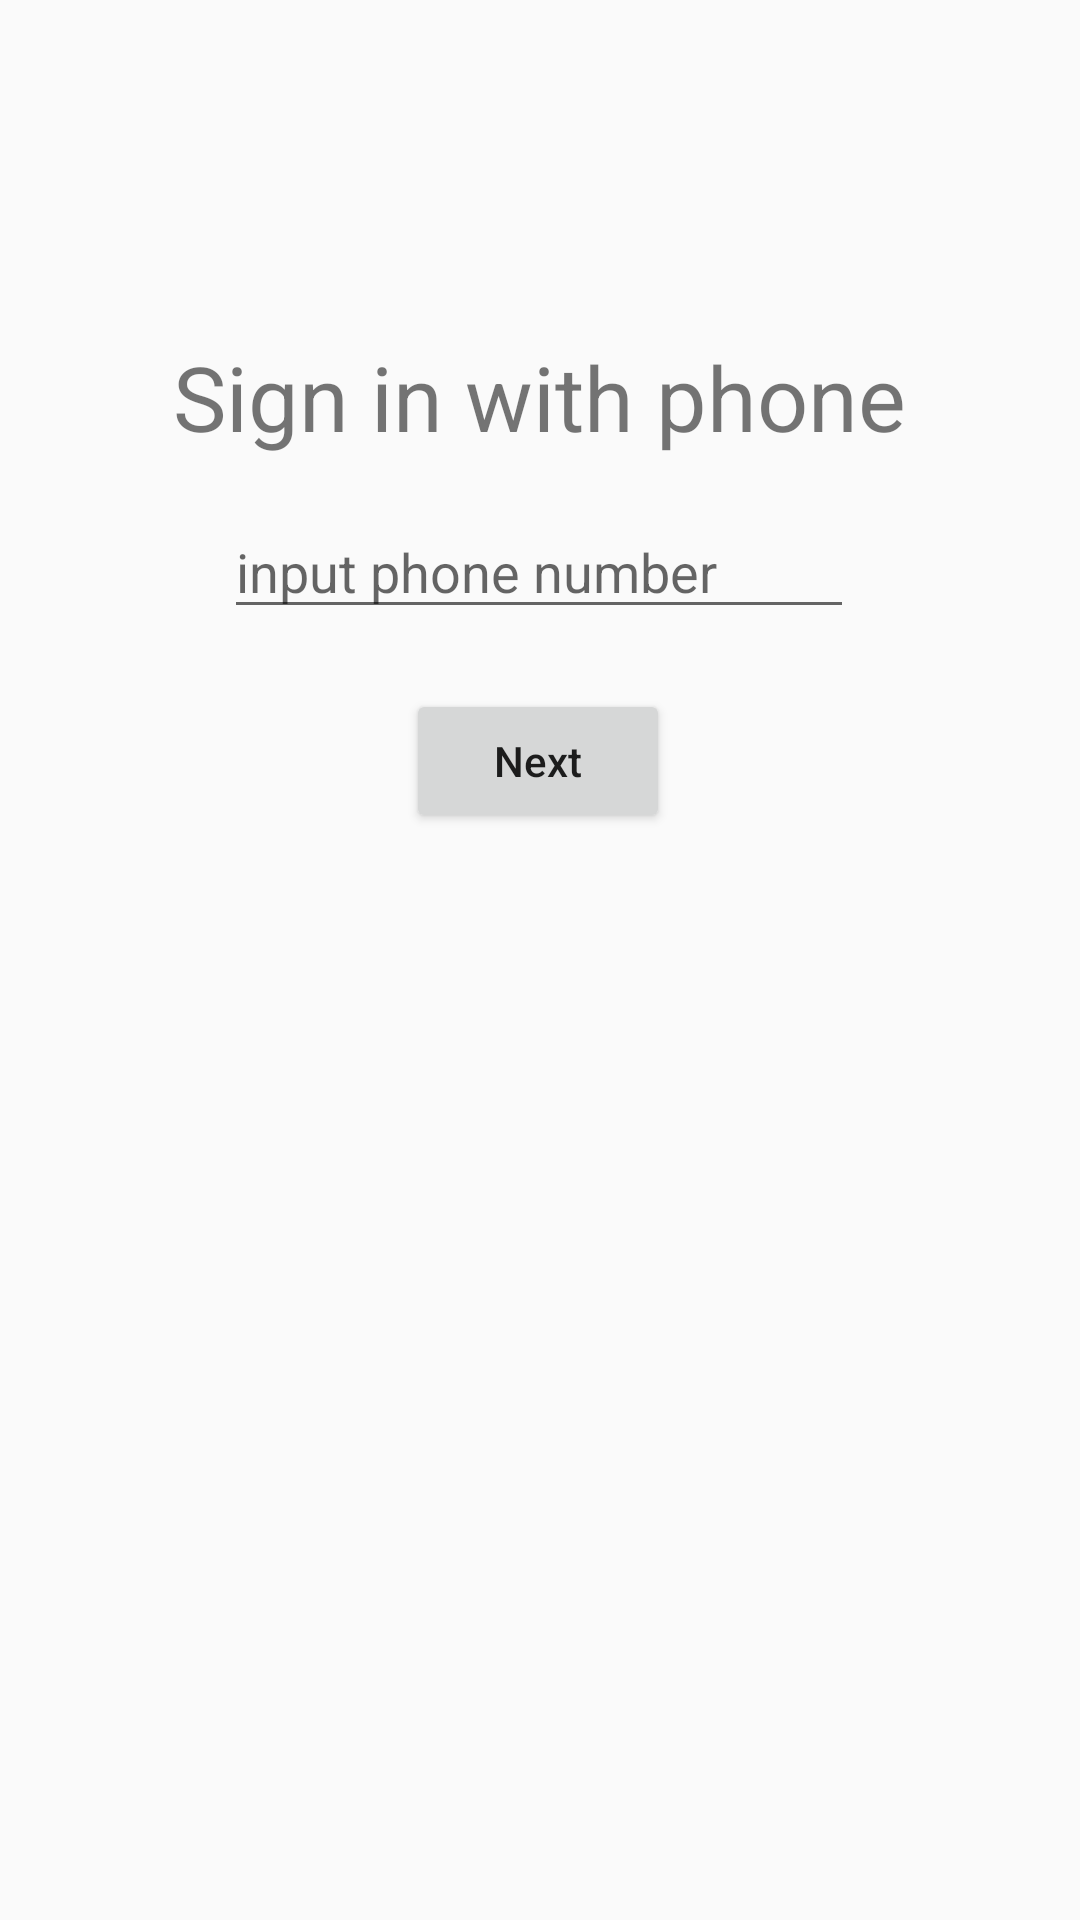

This screen was rendered from an Android layout file. Write that file and the resources it references.
<!-- AndroidManifest.xml: application theme AppTheme -->
<!-- res/layout/activity_input_phone.xml -->
<?xml version="1.0" encoding="utf-8"?>
<androidx.constraintlayout.widget.ConstraintLayout xmlns:android="http://schemas.android.com/apk/res/android"
    xmlns:app="http://schemas.android.com/apk/res-auto"
    xmlns:tools="http://schemas.android.com/tools"
    android:layout_width="match_parent"
    android:layout_height="match_parent"
    tools:context=".InputPhoneActivity">

    <EditText
        android:id="@+id/code_input"
        android:layout_width="wrap_content"
        android:layout_height="wrap_content"
        android:layout_marginTop="16dp"
        android:ems="10"
        android:hint="input phone number"
        android:inputType="number"
        app:layout_constraintEnd_toEndOf="parent"
        app:layout_constraintHorizontal_bias="0.497"
        app:layout_constraintStart_toStartOf="parent"
        app:layout_constraintTop_toBottomOf="@+id/textView2" />

    <TextView
        android:id="@+id/textView2"
        android:layout_width="wrap_content"
        android:layout_height="wrap_content"
        android:layout_marginTop="112dp"
        android:text="Sign in with phone"
        android:textSize="30sp"
        app:layout_constraintEnd_toEndOf="parent"
        app:layout_constraintHorizontal_bias="0.498"
        app:layout_constraintStart_toStartOf="parent"
        app:layout_constraintTop_toTopOf="parent" />

    <Button
        android:id="@+id/sign_in"
        android:layout_width="wrap_content"
        android:layout_height="wrap_content"
        android:layout_marginTop="20dp"
        android:text="Next"
        android:textAllCaps="false"
        app:layout_constraintEnd_toEndOf="parent"
        app:layout_constraintHorizontal_bias="0.498"
        app:layout_constraintStart_toStartOf="parent"
        app:layout_constraintTop_toBottomOf="@+id/code_input" />
</androidx.constraintlayout.widget.ConstraintLayout>
<!-- resources referenced by this layout -->
<resources>
  <style name="AppTheme" parent="Theme.AppCompat.Light.DarkActionBar">
          <item name="actionBarStyle">@style/ActionBarStyle</item>
  
  	    <item name="colorPrimary">@color/main_color_500</item>
  	    <item name="colorPrimaryDark">@color/main_color_700</item>
      </style>
  <style name="ActionBarStyle" parent="@style/Widget.AppCompat.Light.ActionBar">
          <item name="background">@color/main_color_500</item>
          <item name="titleTextStyle">@style/ActionBarStyle.TitleTextStyle</item>
      </style>
  <color name="main_color_500">@color/material_purple_500</color>
  <color name="main_color_700">@color/material_purple_700</color>
  <style name="ActionBarStyle.TitleTextStyle" parent="@style/TextAppearance.Widget.AppCompat.Toolbar.Title">
          <item name="android:textColor">@android:color/white</item>
          <item name="android:textColorPrimary">@android:color/white</item>
      </style>
</resources>
